Run: headless pygame with SDL's dummy video driver; simulated clock (each Clock.tick advances the game by its frame time, no real sleeping); random seed 0; keys injected as events and as key.get_pressed() state; no mouse input.
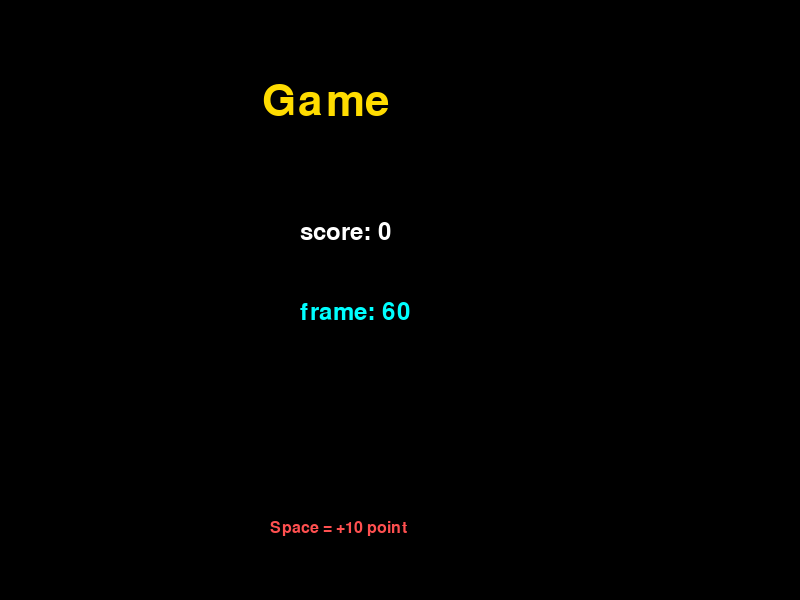
Frame 1 of 4 · flips 1–60 · no input
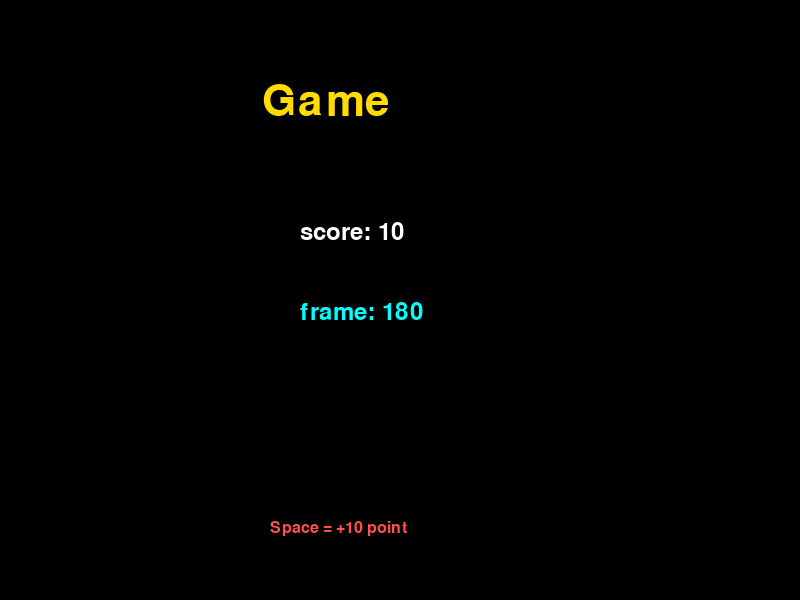
Frame 2 of 4 · flips 61–180 · tapped SPACE, RETURN · held RIGHT (→), D
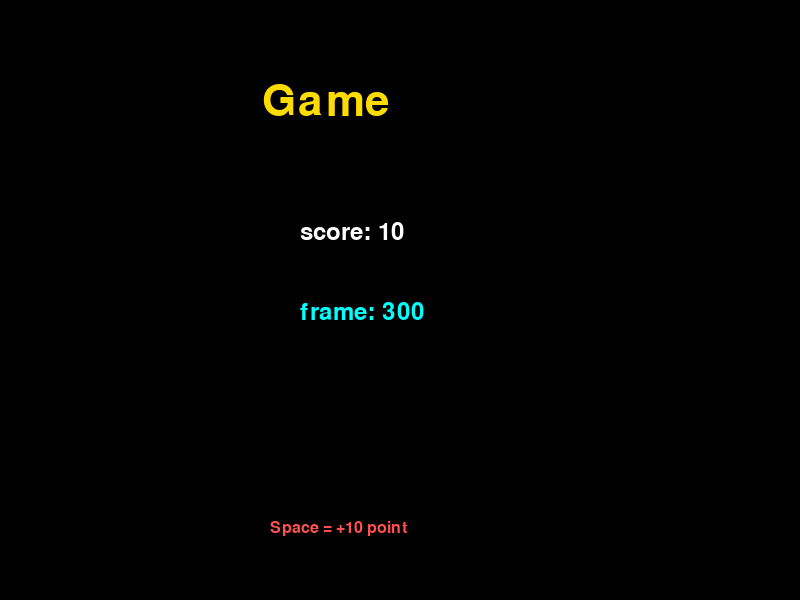
Frame 3 of 4 · flips 181–300 · held DOWN (↓), S
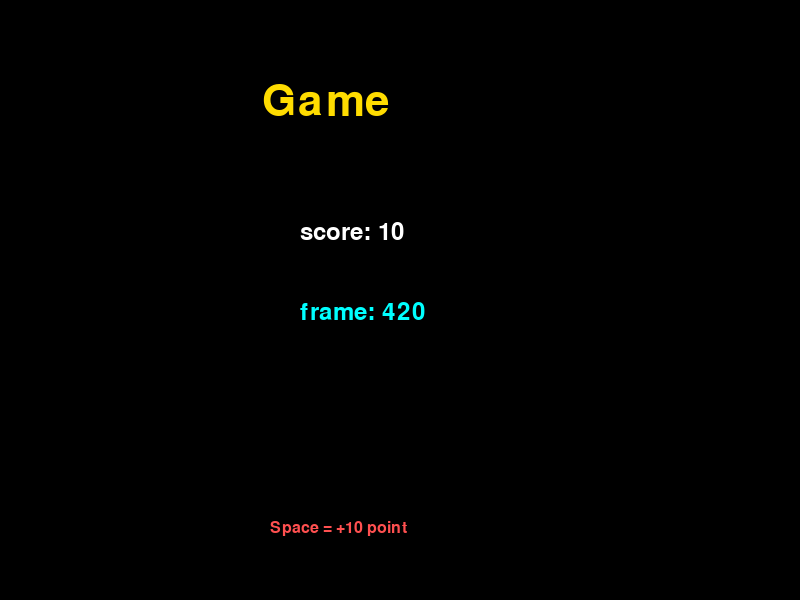
Frame 4 of 4 · flips 301–420 · held LEFT (←), A, UP (↑), W

The pygame program that drew these frames:

import pygame
import sys

pygame.init()

screen = pygame.display.set_mode((800, 600))
pygame.display.set_caption("نمایش متن")
clock  = pygame.time.Clock()

# ── ساخت فونت ──────────────────────────────────────
# روش ۱: فونت پیش‌فرض سیستم
font_big    = pygame.font.SysFont('Arial', 64)
font_medium = pygame.font.SysFont('Arial', 36)
font_small  = pygame.font.SysFont('Arial', 24)

BLACK  = (0, 0, 0)
WHITE  = (255, 255, 255)
YELLOW = (255, 220, 0)
RED    = (255, 80, 80)
CYAN   = (0, 255, 255)

score  = 0
timer  = 0

running = True
while running:
    for event in pygame.event.get():
        if event.type == pygame.QUIT:
            running = False
        if event.type == pygame.KEYDOWN:
            if event.key == pygame.K_SPACE:
                score += 10

    timer += 1

    # ── رندر ──────────────────────────────────────
    screen.fill(BLACK)

    # render(متن, anti-alias, رنگ)
    title_surf  = font_big.render(" Game ", True, YELLOW)
    score_surf  = font_medium.render(f"score: {score}", True, WHITE)
    timer_surf  = font_medium.render(f"frame: {timer}", True, CYAN)
    hint_surf   = font_small.render("Space = +10 point", True, RED)

    # blit — قرار دادن روی صفحه (surface, (x, y))
    screen.blit(title_surf,  (250, 80))
    screen.blit(score_surf,  (300, 220))
    screen.blit(timer_surf,  (300, 300))
    screen.blit(hint_surf,   (270, 520))

    pygame.display.flip()
    clock.tick(60)

pygame.quit()
sys.exit()
